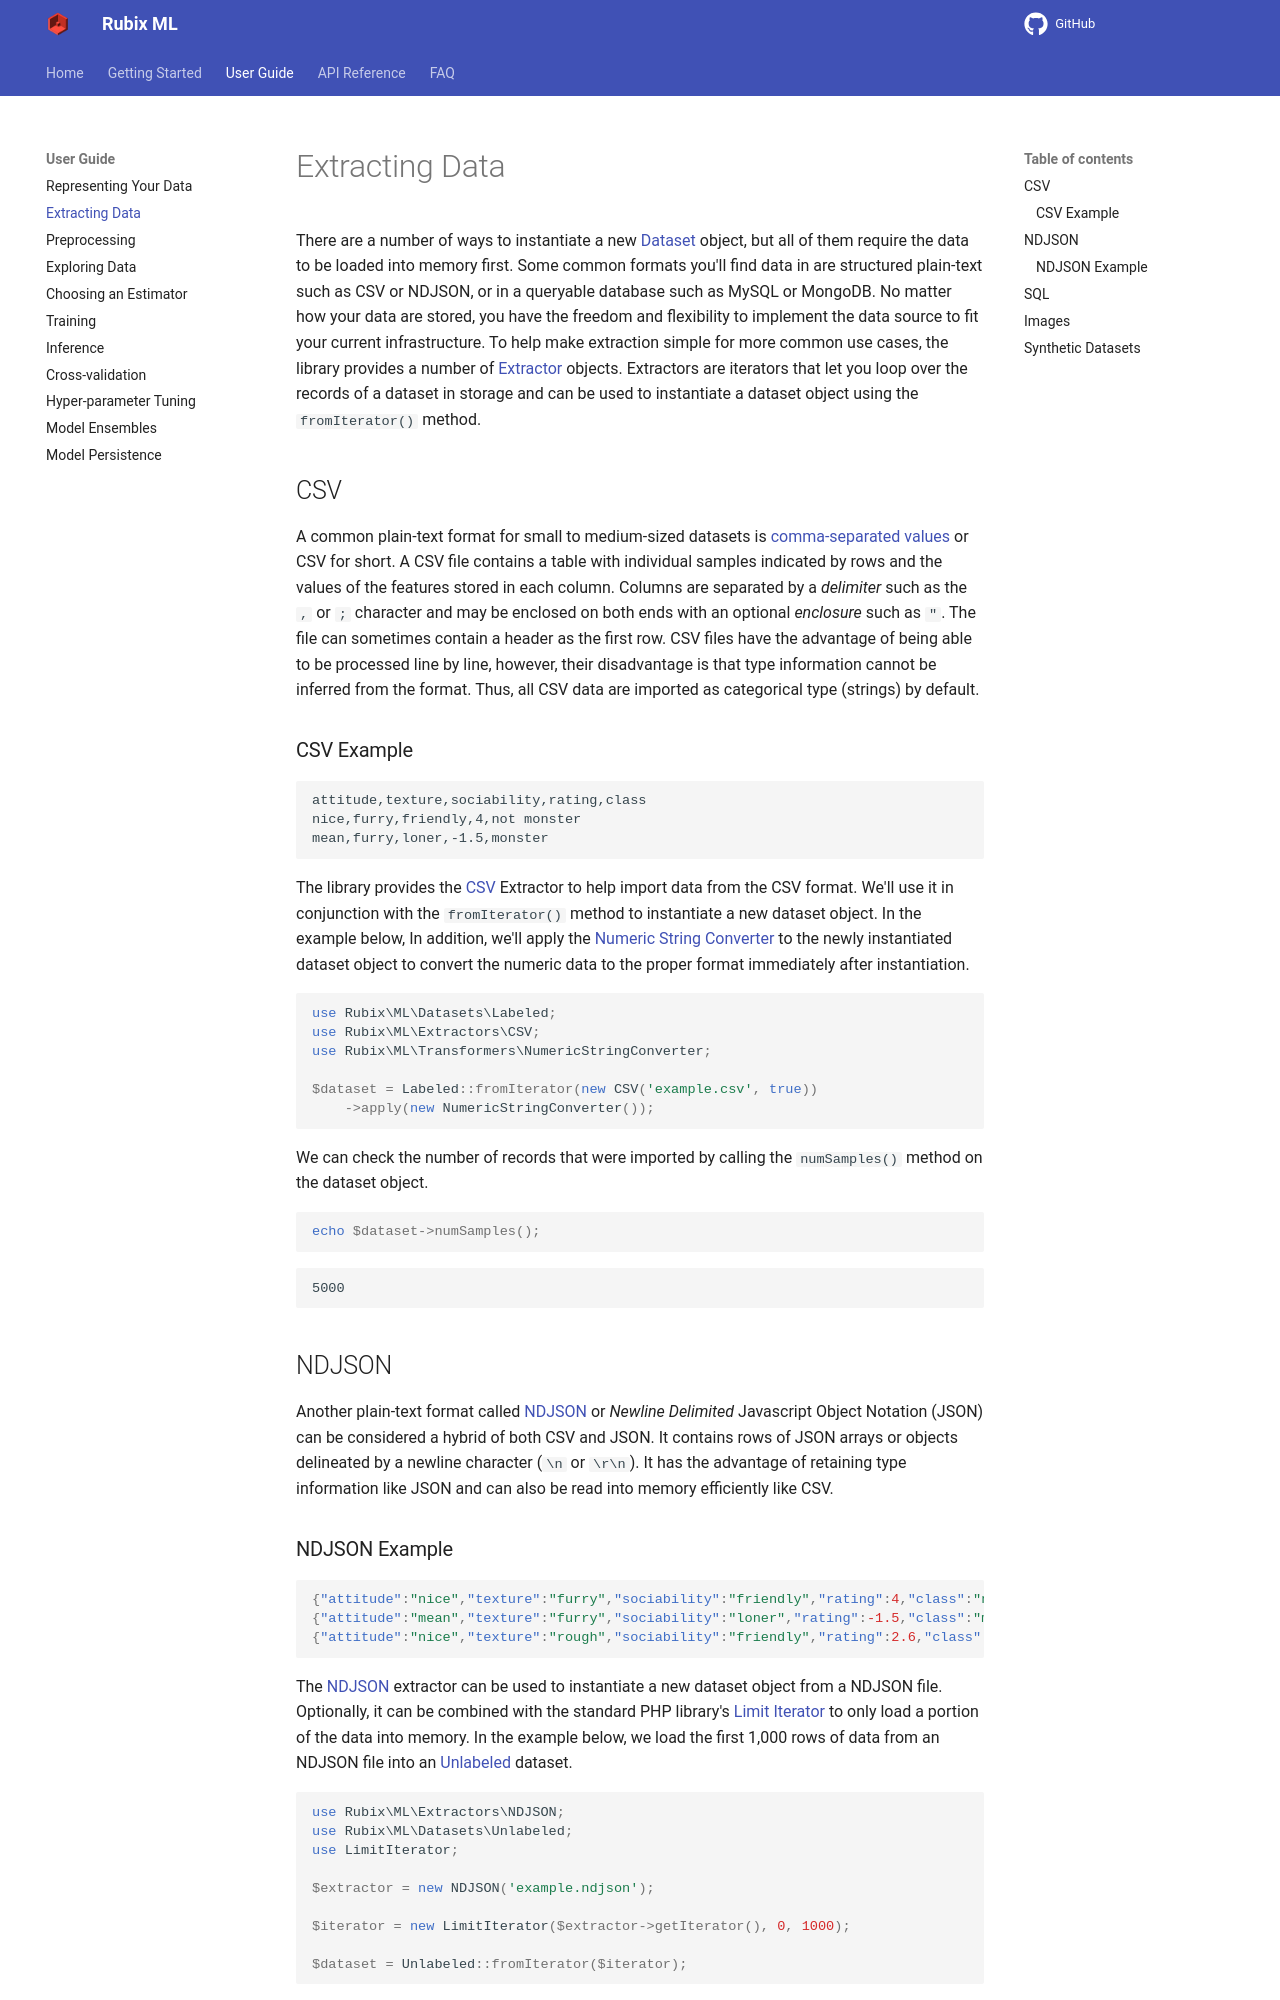

repository: RubixML/ML · page: 2.0/extracting-data.html · generator: mkdocs

# Extracting Data

There are a number of ways to instantiate a new [Dataset](datasets/api.md) object, but all of them require the data to be loaded into memory first. Some common formats you'll find data in are structured plain-text such as CSV or NDJSON, or in a queryable database such as MySQL or MongoDB. No matter how your data are stored, you have the freedom and flexibility to implement the data source to fit your current infrastructure. To help make extraction simple for more common use cases, the library provides a number of [Extractor](extractors/api.md) objects. Extractors are iterators that let you loop over the records of a dataset in storage and can be used to instantiate a dataset object using the `fromIterator()` method.

## CSV

A common plain-text format for small to medium-sized datasets is [comma-separated values](https://en.wikipedia.org/wiki/Comma-separated_values) or CSV for short. A CSV file contains a table with individual samples indicated by rows and the values of the features stored in each column. Columns are separated by a *delimiter* such as the `,` or `;` character and may be enclosed on both ends with an optional *enclosure* such as `"`. The file can sometimes contain a header as the first row. CSV files have the advantage of being able to be processed line by line, however, their disadvantage is that type information cannot be inferred from the format. Thus, all CSV data are imported as categorical type (strings) by default.

### CSV Example

```csv
attitude,texture,sociability,rating,class
nice,furry,friendly,4,not monster
mean,furry,loner,-1.5,monster
```

The library provides the [CSV](extractors/csv.md) Extractor to help import data from the CSV format. We'll use it in conjunction with the `fromIterator()` method to instantiate a new dataset object. In the example below, In addition, we'll apply the [Numeric String Converter](transformers/numeric-string-converter.md) to the newly instantiated dataset object to convert the numeric data to the proper format immediately after instantiation.

```php
use Rubix\ML\Datasets\Labeled;
use Rubix\ML\Extractors\CSV;
use Rubix\ML\Transformers\NumericStringConverter;

$dataset = Labeled::fromIterator(new CSV('example.csv', true))
    ->apply(new NumericStringConverter());
```

We can check the number of records that were imported by calling the `numSamples()` method on the dataset object.

```php
echo $dataset->numSamples();
```

```text
5000
```

## NDJSON

Another plain-text format called [NDJSON](http://ndjson.org/) or *Newline Delimited* Javascript Object Notation (JSON) can be considered a hybrid of both CSV and JSON. It contains rows of JSON arrays or objects delineated by a newline character (`\n` or `\r\n`). It has the advantage of retaining type information like JSON and can also be read into memory efficiently like CSV.
